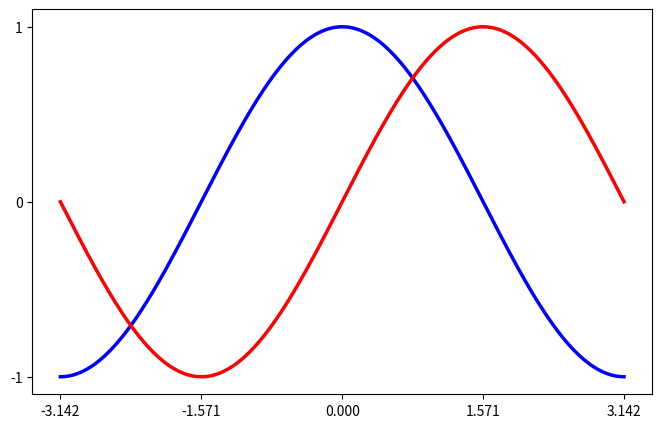

The matplotlib source for this figure:
%matplotlib inline

import numpy as np
import matplotlib.pyplot as plt

plt.figure(figsize=(8, 5), dpi=80)
plt.subplot(111)

X = np.linspace(-np.pi, np.pi, 256)
S = np.sin(X)
C = np.cos(X)

plt.plot(X, C, color="blue", linewidth=2.5, linestyle="-")
plt.plot(X, S, color="red", linewidth=2.5, linestyle="-")

plt.xlim(X.min() * 1.1, X.max() * 1.1)
plt.xticks([-np.pi, -np.pi/2, 0, np.pi/2, np.pi])

plt.ylim(C.min() * 1.1, C.max() * 1.1)
plt.yticks([-1, 0, +1])

plt.show()